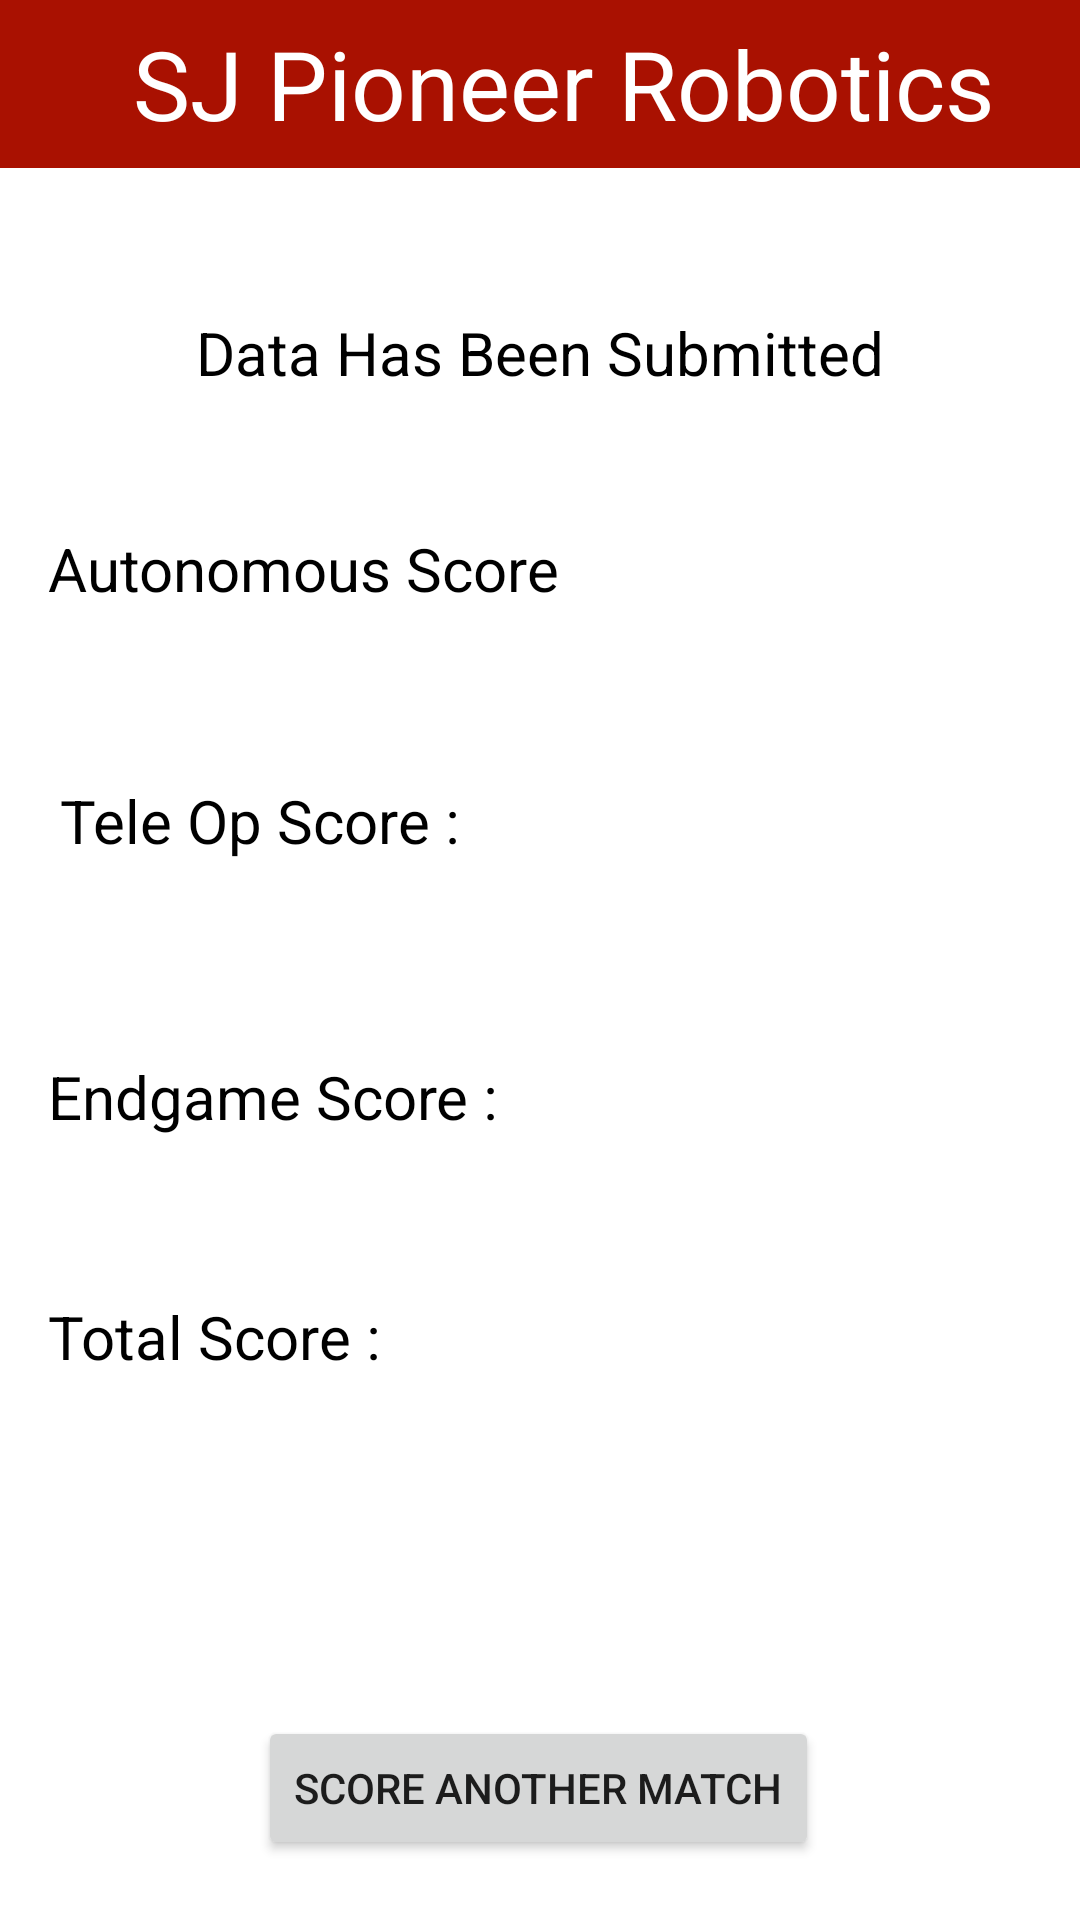

Here is an Android app screen rendered from its layout file. Give the layout XML and the strings, colors and styles it references.
<!-- AndroidManifest.xml: application theme AppTheme -->
<!-- res/layout/post_match.xml -->
<?xml version="1.0" encoding="utf-8"?>
<androidx.constraintlayout.widget.ConstraintLayout xmlns:android="http://schemas.android.com/apk/res/android"
    xmlns:app="http://schemas.android.com/apk/res-auto"
    xmlns:tools="http://schemas.android.com/tools"
    android:layout_width="match_parent"
    android:layout_height="match_parent"
    tools:context="scouting.app.pioneerrobotics.MainActivity"
    android:background="#FFFFFF">


    <com.google.android.material.appbar.AppBarLayout
        android:id="@+id/appBarLayout"
        android:layout_width="match_parent"
        android:layout_height="wrap_content"
        android:background="#FFFFFF"
        app:layout_constraintStart_toStartOf="parent"
        app:layout_constraintTop_toTopOf="parent">

        <androidx.appcompat.widget.Toolbar
            android:id="@+id/toolbar"
            android:layout_width="match_parent"
            android:layout_height="wrap_content"
            android:background="#A91101"
            app:layout_scrollFlags="scroll|enterAlways">

            <TextView
                android:id="@+id/toolbar_title"
                android:layout_width="match_parent"
                android:layout_height="match_parent"
                android:gravity="center"
                android:text="SJ Pioneer Robotics"
                android:textColor="#FFFFFF"
                android:textSize="32dp" />

        </androidx.appcompat.widget.Toolbar>


    </com.google.android.material.appbar.AppBarLayout>

    <androidx.constraintlayout.widget.Guideline
        android:id="@+id/guideline_top"
        android:layout_width="match_parent"
        android:layout_height="wrap_content"
        android:orientation="horizontal"
        app:layout_constraintGuide_begin="72dp"/>

    <androidx.constraintlayout.widget.Guideline
        android:id="@+id/guideline_left"
        android:layout_width="wrap_content"
        android:layout_height="wrap_content"
        android:orientation="vertical"
        app:layout_constraintGuide_begin="16dp" />

    <androidx.constraintlayout.widget.Guideline
        android:id="@+id/guideline_right"
        android:layout_width="wrap_content"
        android:layout_height="wrap_content"
        android:orientation="vertical"
        app:layout_constraintGuide_end="16dp" />

    <TextView
        android:id="@+id/textView2"
        android:layout_width="wrap_content"
        android:layout_height="wrap_content"
        android:layout_marginTop="32dp"
        android:text="Data Has Been Submitted"
        android:textColor="#000000"
        android:textSize="20dp"
        app:layout_constraintEnd_toStartOf="@+id/guideline_right"
        app:layout_constraintStart_toStartOf="@+id/guideline_left"
        app:layout_constraintTop_toTopOf="@+id/guideline_top" />

    <TextView
        android:id="@+id/textView3"
        android:layout_width="wrap_content"
        android:layout_height="wrap_content"
        android:layout_marginTop="104dp"
        android:text="Autonomous Score"
        android:textColor="#000000"
        android:textSize="20dp"
        app:layout_constraintStart_toStartOf="@+id/guideline_left"
        app:layout_constraintTop_toTopOf="@+id/guideline_top" />

    <TextView
        android:id="@+id/autonScore"
        android:layout_width="wrap_content"
        android:layout_height="wrap_content"
        android:layout_marginTop="104dp"
        android:layout_marginEnd="50dp"
        android:textColor="#000000"
        android:textSize="20dp"
        app:layout_constraintEnd_toStartOf="@+id/guideline_right"
        app:layout_constraintTop_toTopOf="@+id/guideline_top" />

    <TextView
        android:id="@+id/teleScore"
        android:layout_width="wrap_content"
        android:layout_height="wrap_content"
        android:layout_marginTop="188dp"
        android:layout_marginEnd="52dp"
        android:textColor="#000000"
        android:textSize="20dp"
        app:layout_constraintEnd_toStartOf="@+id/guideline_right"
        app:layout_constraintTop_toTopOf="@+id/guideline_top" />

    <TextView
        android:id="@+id/endScore"
        android:layout_width="wrap_content"
        android:layout_height="wrap_content"
        android:layout_marginTop="280dp"
        android:layout_marginEnd="52dp"
        android:textColor="#000000"
        android:textSize="20dp"
        app:layout_constraintEnd_toStartOf="@+id/guideline_right"
        app:layout_constraintTop_toTopOf="@+id/guideline_top" />

    <TextView
        android:id="@+id/totalScore"
        android:layout_width="wrap_content"
        android:layout_height="wrap_content"
        android:layout_marginTop="350dp"
        android:layout_marginEnd="52dp"
        android:textColor="#000000"
        android:textSize="20dp"
        app:layout_constraintEnd_toStartOf="@+id/guideline_right"
        app:layout_constraintTop_toTopOf="@+id/guideline_top" />

    <TextView
        android:id="@+id/textView4"
        android:layout_width="wrap_content"
        android:layout_height="wrap_content"
        android:layout_marginStart="4dp"
        android:layout_marginTop="188dp"
        android:text="Tele Op Score :"
        android:textColor="#000000"
        android:textSize="20dp"
        app:layout_constraintStart_toStartOf="@+id/guideline_left"
        app:layout_constraintTop_toTopOf="@+id/guideline_top" />

    <TextView
        android:id="@+id/textView5"
        android:layout_width="wrap_content"
        android:layout_height="wrap_content"
        android:layout_marginTop="280dp"
        android:text="Endgame Score :"
        android:textColor="#000000"
        android:textSize="20dp"
        app:layout_constraintStart_toStartOf="@+id/guideline_left"
        app:layout_constraintTop_toTopOf="@+id/guideline_top" />

    <TextView
        android:id="@+id/textView"
        android:layout_width="wrap_content"
        android:layout_height="wrap_content"
        android:layout_marginTop="360dp"
        android:text="Total Score :"
        android:textColor="#000000"
        android:textSize="20dp"
        app:layout_constraintStart_toStartOf="@+id/guideline_left"
        app:layout_constraintTop_toTopOf="@+id/guideline_top" />


    <Button
        android:id="@+id/score_another_match"
        android:layout_width="wrap_content"
        android:layout_height="wrap_content"
        android:layout_marginTop="500dp"
        android:text="Score another match"
        app:layout_constraintEnd_toEndOf="parent"
        app:layout_constraintHorizontal_bias="0.498"
        app:layout_constraintStart_toStartOf="parent"
        app:layout_constraintTop_toTopOf="@+id/guideline_top" />


</androidx.constraintlayout.widget.ConstraintLayout>
<!-- resources referenced by this layout -->
<resources>
  <style name="AppTheme" parent="Theme.AppCompat.Light.NoActionBar">
          
          <item name="colorPrimary">@color/colorPrimary</item>
          <item name="colorPrimaryDark">#a91101</item>
          <item name="colorAccent">@color/colorAccent</item>
      </style>
  <color name="colorPrimary">#008577</color>
  <color name="colorAccent">#D81B60</color>
</resources>
